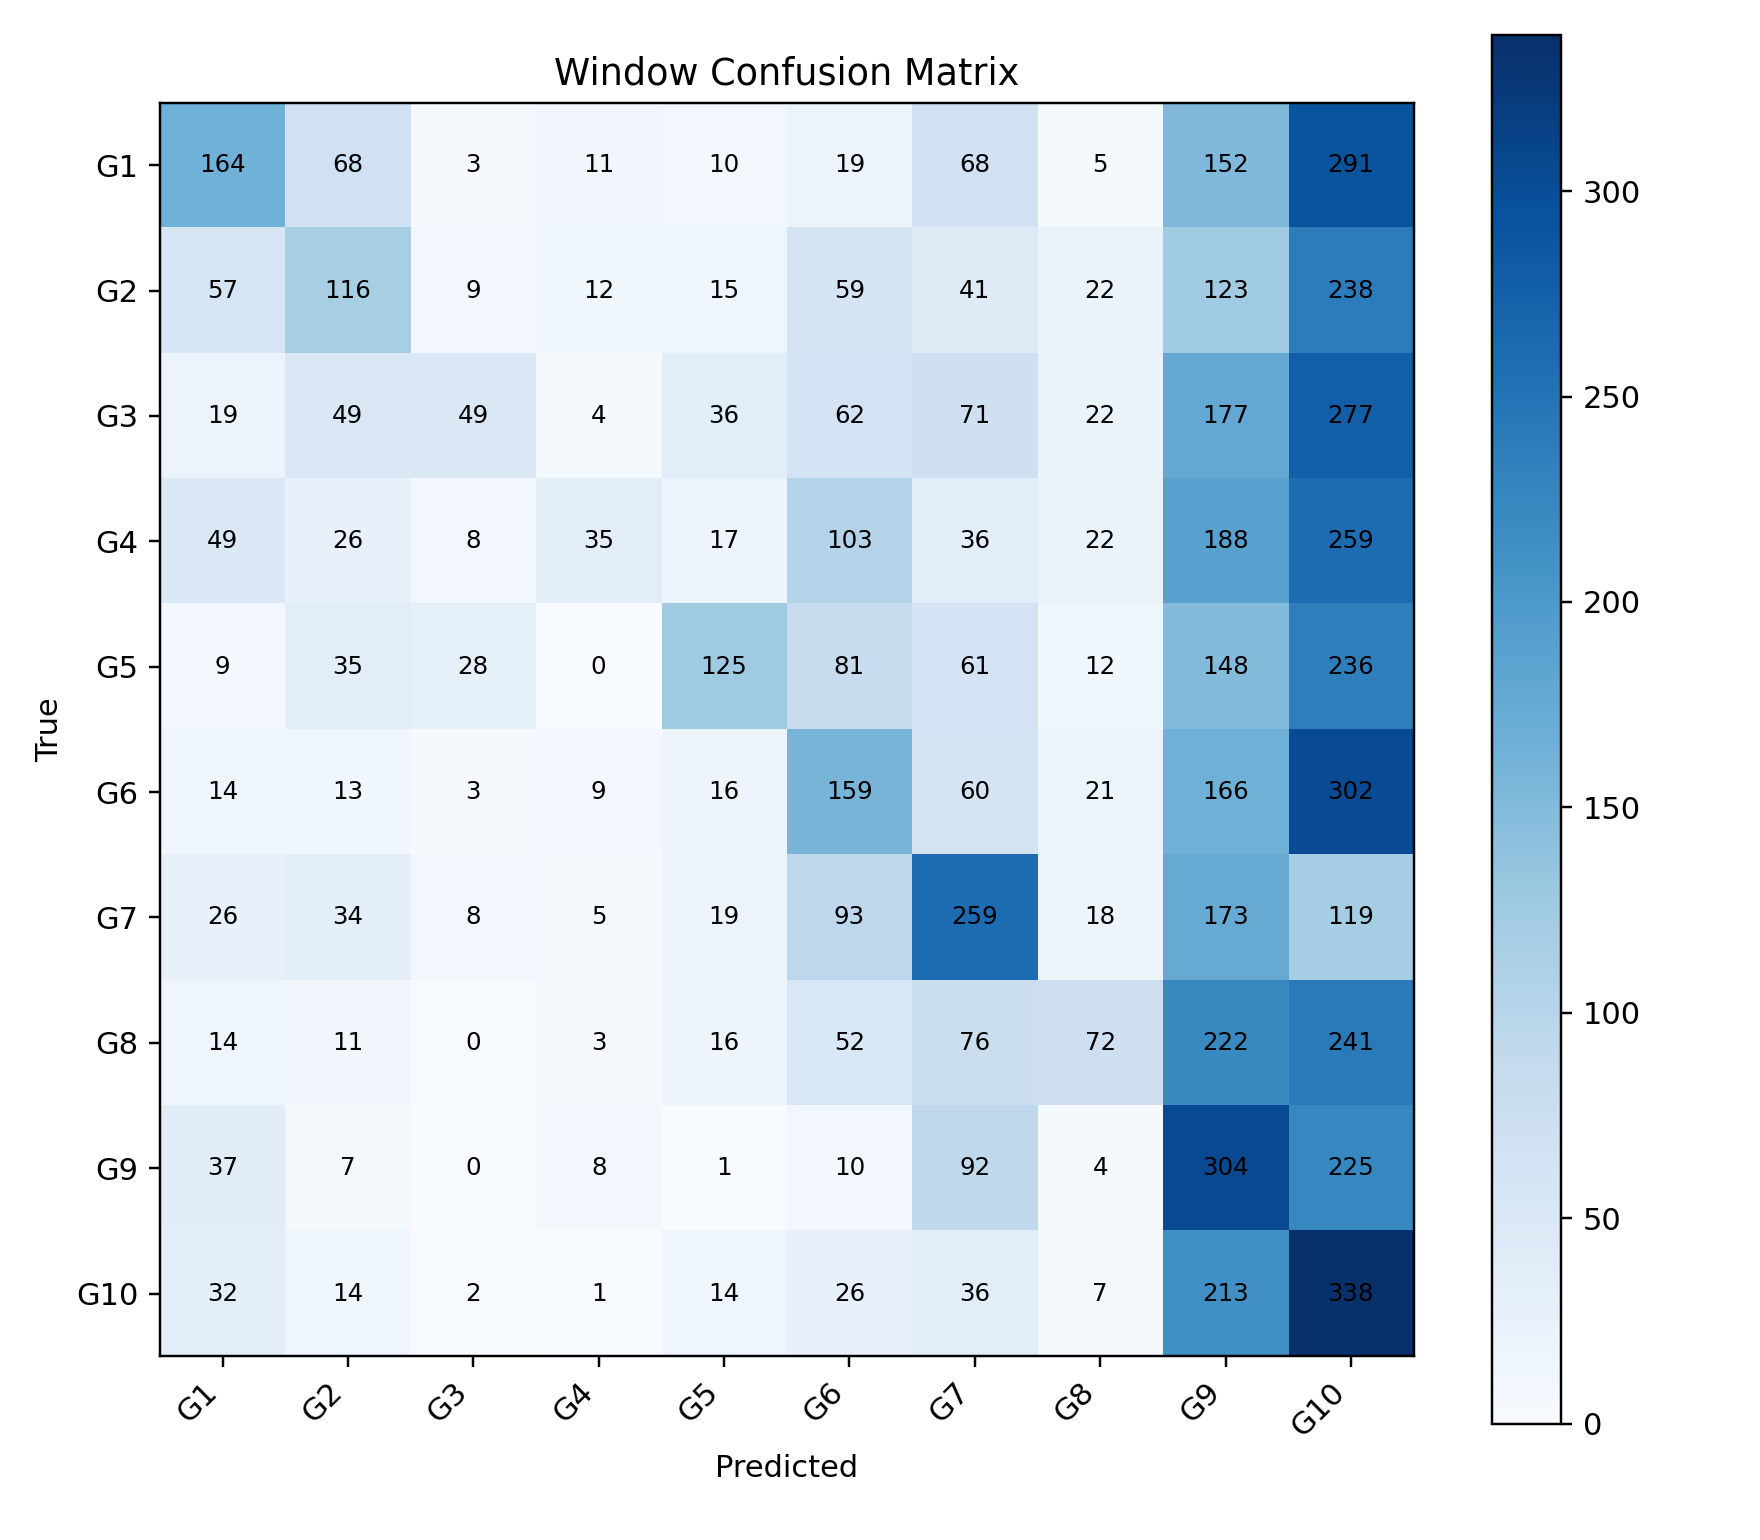

Values plotted in this chart, from the file beside it:
, G1, G2, G3, G4, G5, G6, G7, G8, G9, G10
G1, 164, 68, 3, 11, 10, 19, 68, 5, 152, 291
G2, 57, 116, 9, 12, 15, 59, 41, 22, 123, 238
G3, 19, 49, 49, 4, 36, 62, 71, 22, 177, 277
G4, 49, 26, 8, 35, 17, 103, 36, 22, 188, 259
G5, 9, 35, 28, 0, 125, 81, 61, 12, 148, 236
G6, 14, 13, 3, 9, 16, 159, 60, 21, 166, 302
G7, 26, 34, 8, 5, 19, 93, 259, 18, 173, 119
G8, 14, 11, 0, 3, 16, 52, 76, 72, 222, 241
G9, 37, 7, 0, 8, 1, 10, 92, 4, 304, 225
G10, 32, 14, 2, 1, 14, 26, 36, 7, 213, 338
